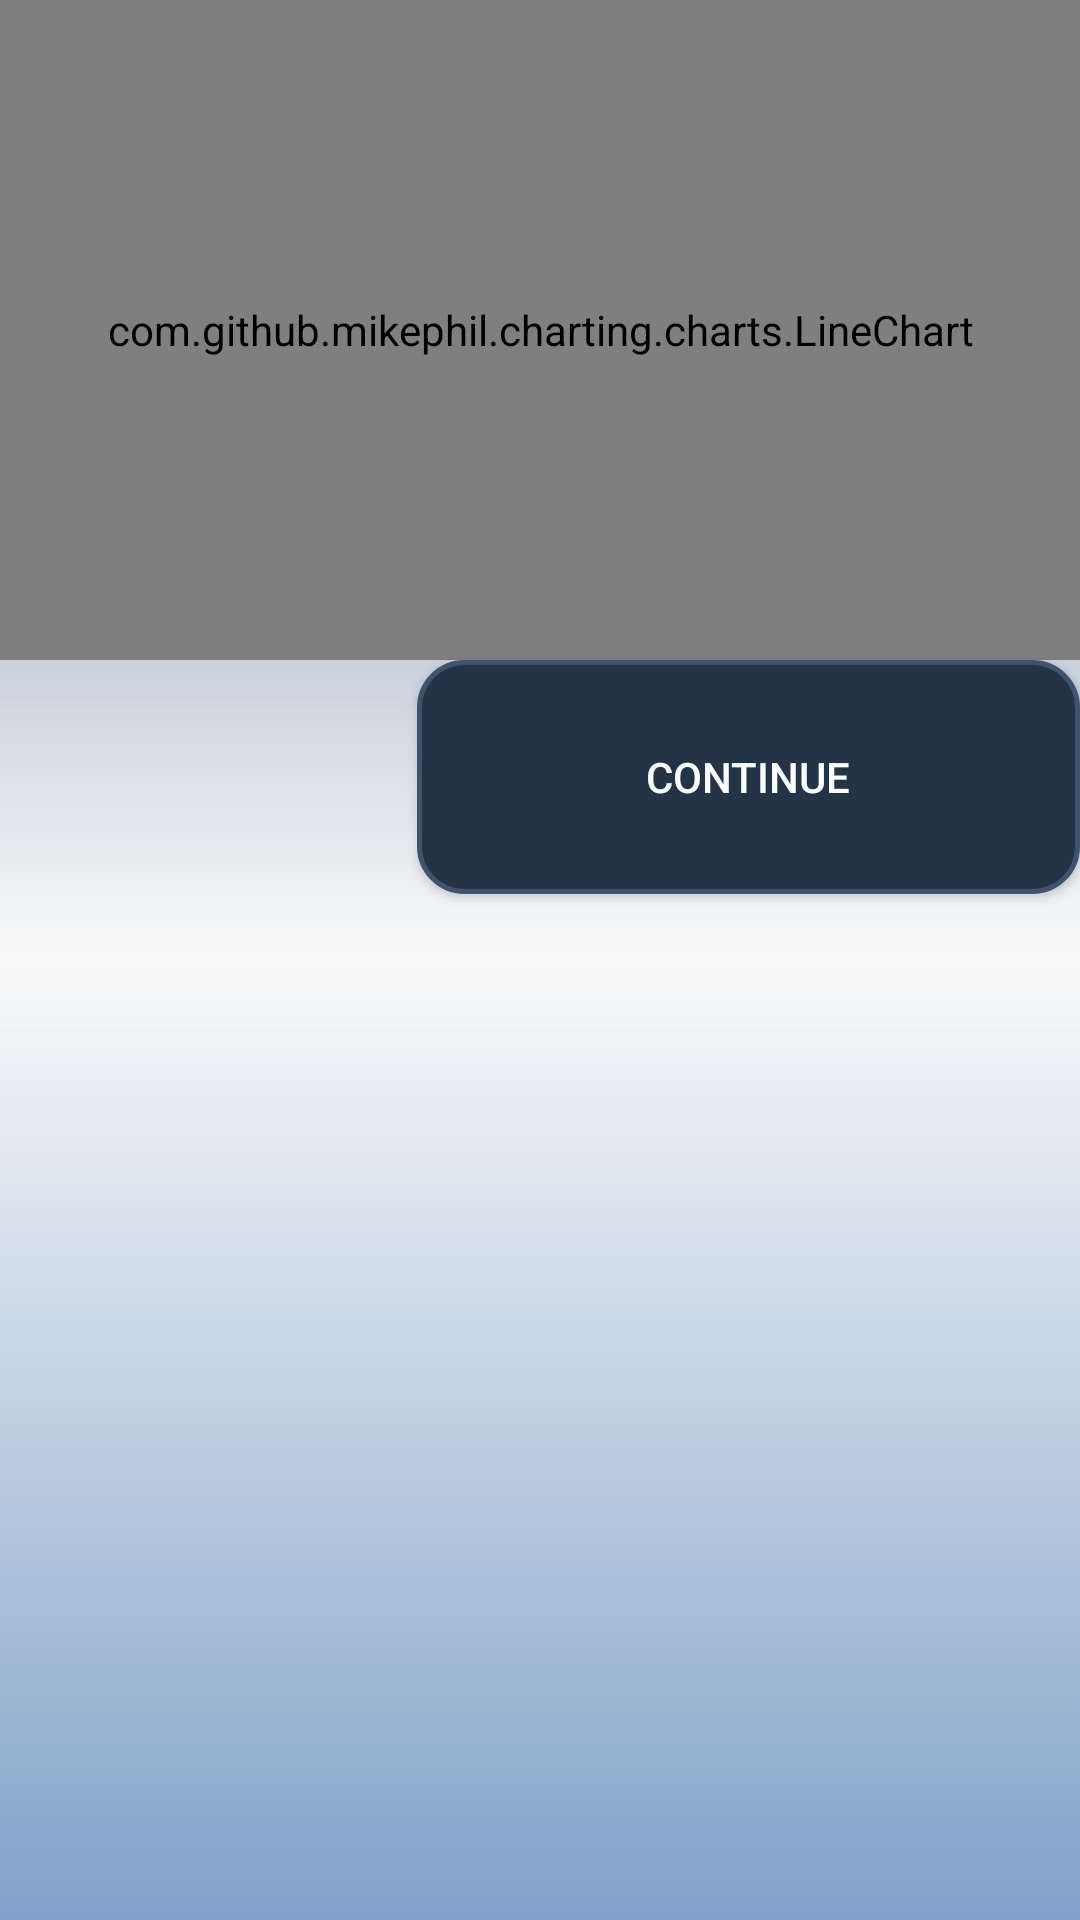

The Android layout XML behind this screen, and the referenced resources:
<!-- AndroidManifest.xml: application theme AppTheme -->
<!-- res/layout/chart_screen.xml -->
<?xml version="1.0" encoding="utf-8"?>
<RelativeLayout xmlns:android="http://schemas.android.com/apk/res/android"
                xmlns:tools="http://schemas.android.com/tools"
                android:layout_width="match_parent"
                android:layout_height="match_parent"
                android:background="@drawable/gradient"
                android:fitsSystemWindows="true"
                tools:context="StartScreenActivity">

    <com.github.mikephil.charting.charts.LineChart
        android:id="@+id/line_chart"
        android:layout_width="match_parent"
        android:layout_height="220dp"
        android:layout_weight="1">

    </com.github.mikephil.charting.charts.LineChart>

    <Space
        android:id="@+id/space"
        android:layout_width="match_parent"
        android:layout_height="match_parent"
        android:layout_weight="1"
        />

    <Button
        android:id="@+id/char_continue"
        android:layout_width="300dp"
        android:layout_height="78dp"
        android:layout_alignParentStart="true"
        android:layout_below="@+id/line_chart"
        android:layout_marginStart="139dp"
        android:background="@drawable/roundbutton"
        android:text="@string/continueButton"
        android:textColor="@color/buttonTextColour"
        android:layout_weight="1"/>

</RelativeLayout>
<!-- resources referenced by this layout -->
<resources>
  <color name="buttonTextColour">#fbfcfc</color>
  <!-- drawable gradient (drawable) -->
  <?xml version="1.0" encoding="utf-8"?>
  <shape xmlns:android="http://schemas.android.com/apk/res/android"
         android:shape="rectangle">
      <gradient
          android:angle="270"
          android:centerColor="@android:color/transparent"
          android:endColor="@color/colorPrimary"
          android:startColor="@color/colorPrimaryDark"
          android:type="linear">
      </gradient>
  </shape>
  <!-- drawable roundbutton (drawable) -->
  <?xml version="1.0" encoding="utf-8"?>
  <shape xmlns:android="http://schemas.android.com/apk/res/android"
      android:shape="rectangle">
      <padding
          android:bottom="4dp"
          android:left="4dp"
          android:right="4dp"
          android:top="4dp" />
  
      <solid android:color="#243345" />
      <corners android:radius="15dp" />
      <stroke
          android:color="#3F536F"
          android:width="5px"></stroke>
  </shape>
  <string name="continueButton">Continue</string>
  <style name="AppTheme" parent="Theme.AppCompat.Light.DarkActionBar">
          
          <item name="colorPrimary">@color/colorPrimary</item>
          <item name="colorPrimaryDark">@color/colorPrimaryDark</item>
          <item name="colorAccent">@color/colorAccent</item>
      </style>
  <color name="colorPrimary">#7fa1c9</color>
  <color name="colorPrimaryDark">#607A9F</color>
  <color name="colorAccent">#FF4081</color>
</resources>
